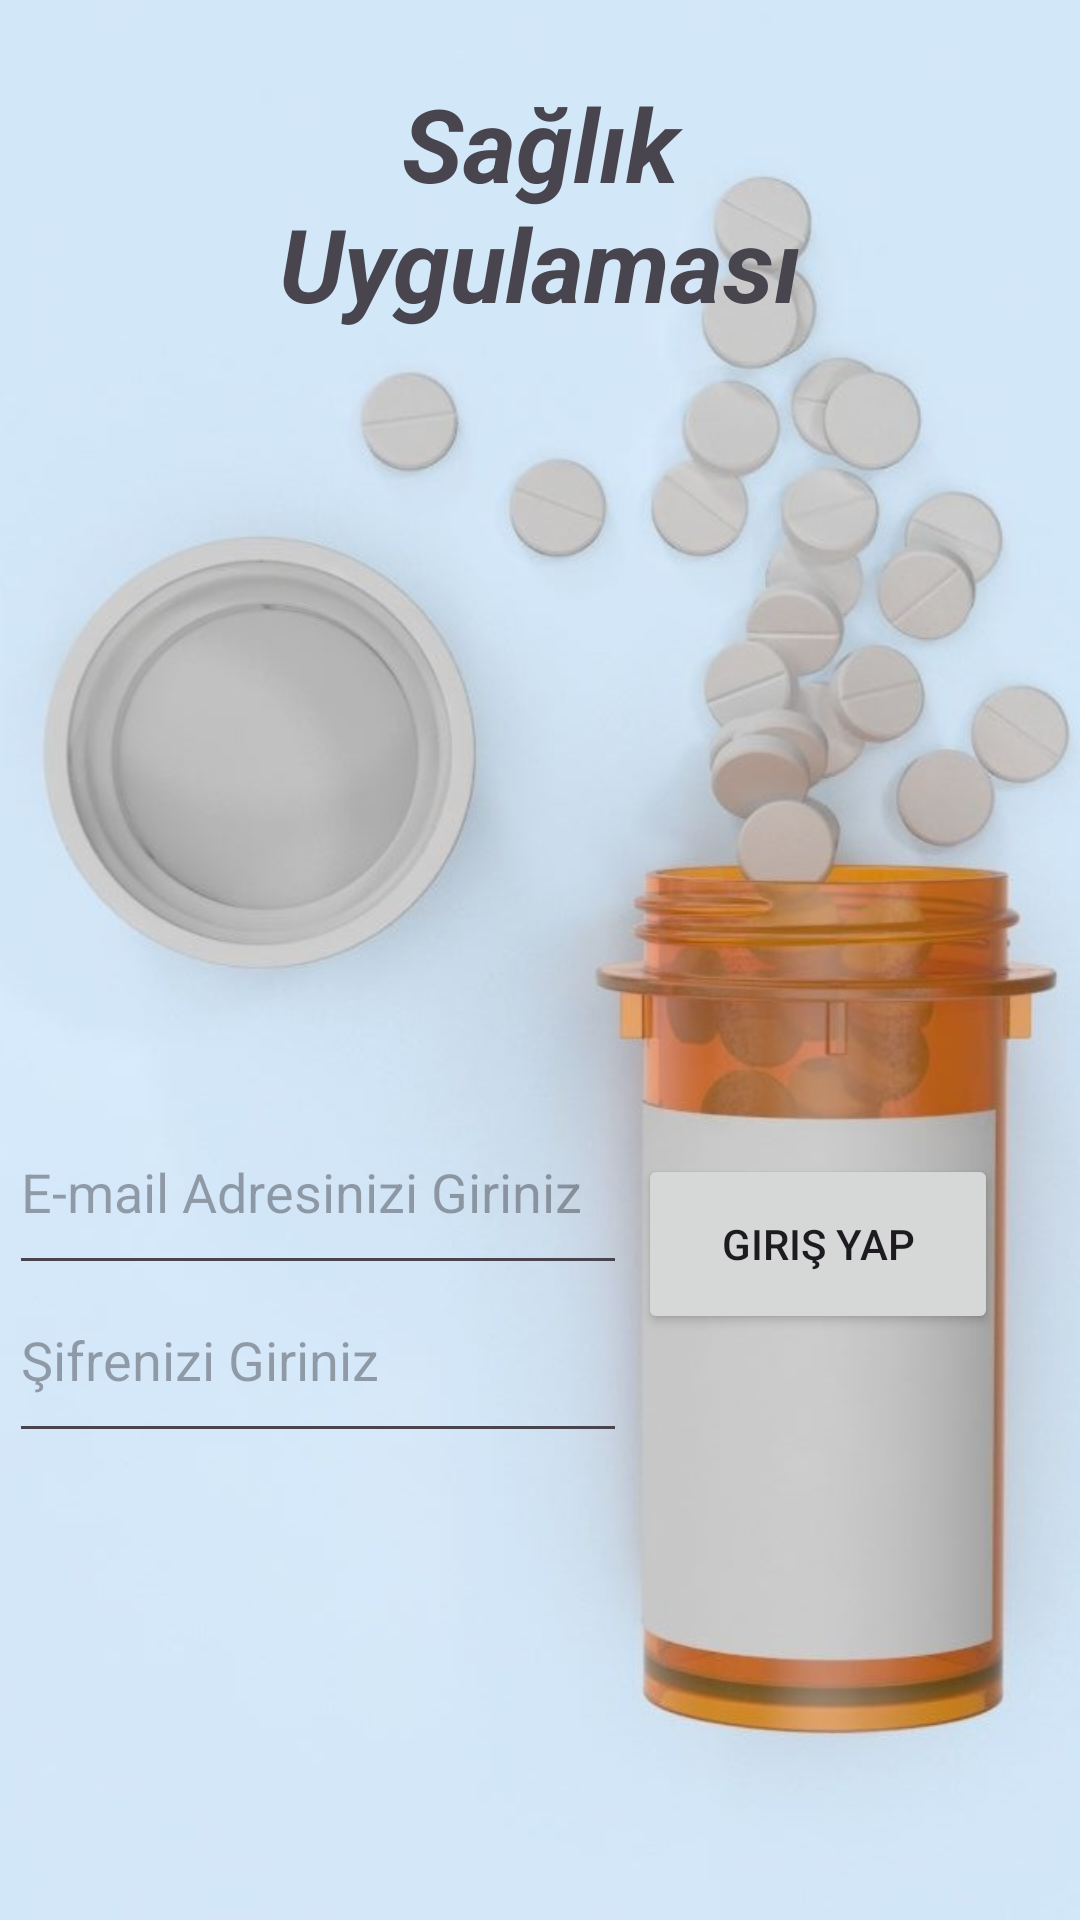

Android layout source for this screen:
<!-- AndroidManifest.xml: application theme Theme.SaglikApp -->
<!-- res/layout/activity_giris_ekrani.xml -->
<?xml version="1.0" encoding="utf-8"?>
<androidx.constraintlayout.widget.ConstraintLayout xmlns:android="http://schemas.android.com/apk/res/android"
    xmlns:app="http://schemas.android.com/apk/res-auto"
    xmlns:tools="http://schemas.android.com/tools"
    android:layout_width="match_parent"
    android:layout_height="match_parent"
    tools:context=".MainActivity">

    <ImageView
        android:id="@+id/imageView"
        android:layout_width="471dp"
        android:layout_height="789dp"
        android:rotationY="180"
        app:layout_constraintBottom_toBottomOf="parent"
        app:layout_constraintEnd_toEndOf="parent"
        app:layout_constraintStart_toStartOf="parent"
        app:layout_constraintTop_toTopOf="parent"
        app:layout_constraintVertical_bias="0.49"
        app:srcCompat="@drawable/mainbackground" />

    <TextView
        android:id="@+id/mainTitle"
        style="@style/Widget.AppCompat.TextView"
        android:layout_width="270dp"
        android:layout_height="90dp"
        android:layout_marginTop="25dp"
        android:text="Sağlık Uygulaması"
        android:textAlignment="center"
        android:textSize="34sp"
        android:textStyle="bold|italic"
        app:layout_constraintEnd_toEndOf="parent"
        app:layout_constraintStart_toStartOf="parent"
        app:layout_constraintTop_toTopOf="parent" />

    <Button
        android:id="@+id/mainStartButton"
        android:layout_width="120dp"
        android:layout_height="60dp"
        android:layout_marginStart="185dp"
        android:layout_marginBottom="140dp"
        android:onClick="hastaGirisYap"
        android:text="Giriş Yap"
        app:layout_constraintBottom_toBottomOf="parent"
        app:layout_constraintEnd_toEndOf="parent"
        app:layout_constraintStart_toStartOf="parent"
        app:layout_constraintTop_toTopOf="parent"
        app:layout_constraintVertical_bias="0.874" />

    <EditText
        android:id="@+id/mainNameText"
        android:layout_width="206dp"
        android:layout_height="65dp"
        android:ems="10"
        android:hint="E-mail Adresinizi Giriniz"
        android:inputType="text"
        app:layout_constraintBottom_toBottomOf="parent"
        app:layout_constraintEnd_toStartOf="@+id/mainStartButton"
        app:layout_constraintHorizontal_bias="0.464"
        app:layout_constraintStart_toStartOf="parent"
        app:layout_constraintTop_toTopOf="parent"
        app:layout_constraintVertical_bias="0.632" />

    <EditText
        android:id="@+id/mainPasswordText"
        android:layout_width="206dp"
        android:layout_height="65dp"
        android:ems="10"
        android:hint="Şifrenizi Giriniz"
        android:inputType="textPassword"
        app:layout_constraintBottom_toBottomOf="parent"
        app:layout_constraintEnd_toStartOf="@+id/mainStartButton"
        app:layout_constraintHorizontal_bias="0.464"
        app:layout_constraintStart_toStartOf="parent"
        app:layout_constraintTop_toTopOf="parent"
        app:layout_constraintVertical_bias="0.729" />

</androidx.constraintlayout.widget.ConstraintLayout>
<!-- resources referenced by this layout -->
<resources>
  <!-- drawable mainbackground: jpeg bitmap (drawable, 74614 bytes) -->
  <style name="Theme.SaglikApp" parent="Base.Theme.SaglikApp" />
  <style name="Base.Theme.SaglikApp" parent="Theme.Material3.DayNight.NoActionBar">
          
          
      </style>
</resources>
